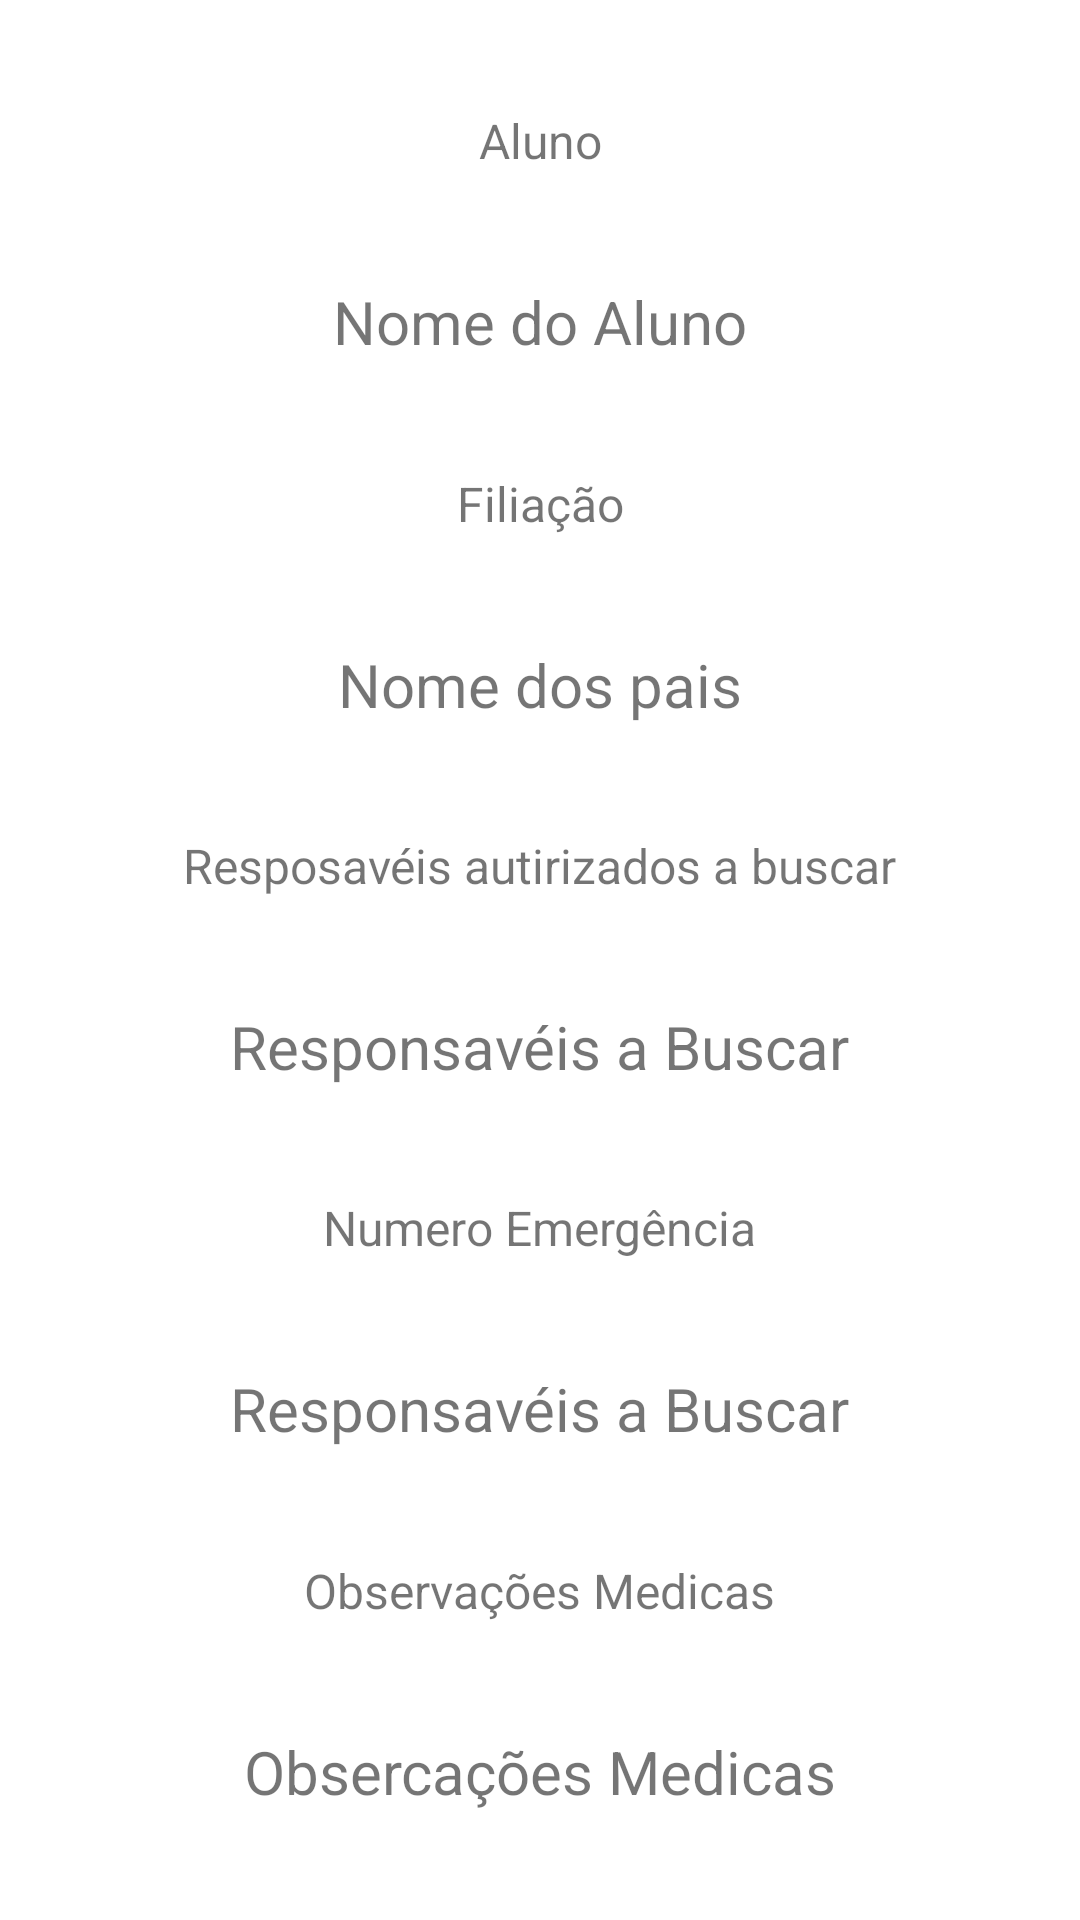

Android layout source for this screen:
<!-- AndroidManifest.xml: application theme Theme.EdEducacao -->
<!-- res/layout/activity_aluno_selecionado.xml -->
<?xml version="1.0" encoding="utf-8"?>
<androidx.constraintlayout.widget.ConstraintLayout xmlns:android="http://schemas.android.com/apk/res/android"
    xmlns:app="http://schemas.android.com/apk/res-auto"
    xmlns:tools="http://schemas.android.com/tools"
    android:layout_width="match_parent"
    android:layout_height="match_parent"
    tools:context=".activity.AlunoSelecionado">

    <TextView
        android:id="@+id/textView2"
        android:layout_width="wrap_content"
        android:layout_height="wrap_content"
        android:layout_marginStart="8dp"
        android:layout_marginEnd="8dp"
        android:text="Aluno"
        android:textSize="16sp"
        app:layout_constraintBottom_toTopOf="@+id/textViewNomeAluno"
        app:layout_constraintEnd_toEndOf="parent"
        app:layout_constraintStart_toStartOf="parent"
        app:layout_constraintTop_toTopOf="parent" />

    <TextView
        android:id="@+id/textView7"
        android:layout_width="wrap_content"
        android:layout_height="wrap_content"
        android:layout_marginStart="8dp"
        android:layout_marginEnd="8dp"
        android:text="Resposavéis autirizados a buscar"
        android:textSize="16sp"
        app:layout_constraintBottom_toTopOf="@+id/textViewResponsaveis"
        app:layout_constraintEnd_toEndOf="parent"
        app:layout_constraintStart_toStartOf="parent"
        app:layout_constraintTop_toBottomOf="@+id/textViewFiliacao" />

    <TextView
        android:id="@+id/textView8"
        android:layout_width="wrap_content"
        android:layout_height="wrap_content"
        android:layout_marginStart="8dp"
        android:layout_marginEnd="8dp"
        android:text="Numero Emergência"
        android:textSize="16sp"
        app:layout_constraintBottom_toTopOf="@+id/textViewTelefone"
        app:layout_constraintEnd_toEndOf="parent"
        app:layout_constraintStart_toStartOf="parent"
        app:layout_constraintTop_toBottomOf="@+id/textViewResponsaveis" />

    <TextView
        android:id="@+id/textView9"
        android:layout_width="wrap_content"
        android:layout_height="wrap_content"
        android:layout_marginStart="8dp"
        android:layout_marginEnd="8dp"
        android:text="Observações Medicas"
        android:textSize="16sp"
        app:layout_constraintBottom_toTopOf="@+id/textViewObservacoes"
        app:layout_constraintEnd_toEndOf="parent"
        app:layout_constraintStart_toStartOf="parent"
        app:layout_constraintTop_toBottomOf="@+id/textViewTelefone" />

    <TextView
        android:id="@+id/textViewNomeAluno"
        android:layout_width="wrap_content"
        android:layout_height="wrap_content"
        android:layout_marginStart="8dp"
        android:layout_marginEnd="8dp"
        android:text="Nome do Aluno"
        android:textSize="20sp"
        app:layout_constraintBottom_toTopOf="@+id/textView4"
        app:layout_constraintEnd_toEndOf="parent"
        app:layout_constraintStart_toStartOf="parent"
        app:layout_constraintTop_toBottomOf="@+id/textView2" />

    <TextView
        android:id="@+id/textView4"
        android:layout_width="wrap_content"
        android:layout_height="wrap_content"
        android:layout_marginStart="8dp"
        android:layout_marginEnd="8dp"
        android:text="Filiação"
        android:textSize="16sp"
        app:layout_constraintBottom_toTopOf="@+id/textViewFiliacao"
        app:layout_constraintEnd_toEndOf="parent"
        app:layout_constraintStart_toStartOf="parent"
        app:layout_constraintTop_toBottomOf="@+id/textViewNomeAluno" />

    <TextView
        android:id="@+id/textViewFiliacao"
        android:layout_width="wrap_content"
        android:layout_height="wrap_content"
        android:layout_marginStart="8dp"
        android:layout_marginEnd="8dp"
        android:text="Nome dos pais"
        android:textSize="20sp"
        app:layout_constraintBottom_toTopOf="@+id/textView7"
        app:layout_constraintEnd_toEndOf="parent"
        app:layout_constraintStart_toStartOf="parent"
        app:layout_constraintTop_toBottomOf="@+id/textView4" />

    <TextView
        android:id="@+id/textViewResponsaveis"
        android:layout_width="wrap_content"
        android:layout_height="wrap_content"
        android:layout_marginStart="8dp"
        android:layout_marginEnd="8dp"
        android:text="Responsavéis a Buscar"
        android:textSize="20sp"
        app:layout_constraintBottom_toTopOf="@+id/textView8"
        app:layout_constraintEnd_toEndOf="parent"
        app:layout_constraintStart_toStartOf="parent"
        app:layout_constraintTop_toBottomOf="@+id/textView7" />

    <TextView
        android:id="@+id/textViewTelefone"
        android:layout_width="wrap_content"
        android:layout_height="wrap_content"
        android:layout_marginStart="8dp"
        android:layout_marginEnd="8dp"
        android:text="Responsavéis a Buscar"
        android:textSize="20sp"
        app:layout_constraintBottom_toTopOf="@+id/textView9"
        app:layout_constraintEnd_toEndOf="parent"
        app:layout_constraintStart_toStartOf="parent"
        app:layout_constraintTop_toBottomOf="@+id/textView8" />

    <TextView
        android:id="@+id/textViewObservacoes"
        android:layout_width="wrap_content"
        android:layout_height="wrap_content"
        android:layout_marginStart="8dp"
        android:layout_marginEnd="8dp"
        android:text="Obsercações Medicas"
        android:textSize="20sp"
        app:layout_constraintBottom_toBottomOf="parent"
        app:layout_constraintEnd_toEndOf="parent"
        app:layout_constraintStart_toStartOf="parent"
        app:layout_constraintTop_toBottomOf="@+id/textView9" />


</androidx.constraintlayout.widget.ConstraintLayout>
<!-- resources referenced by this layout -->
<resources>
  <style name="Theme.EdEducacao" parent="Theme.MaterialComponents.DayNight.DarkActionBar">
          
          <item name="colorPrimary">@color/purple_500</item>
          <item name="colorPrimaryVariant">@color/purple_700</item>
          <item name="colorOnPrimary">@color/white</item>
          
          <item name="colorSecondary">@color/teal_200</item>
          <item name="colorSecondaryVariant">@color/teal_700</item>
          <item name="colorOnSecondary">@color/black</item>
          
          <item name="android:statusBarColor" tools:targetApi="l">?attr/colorPrimaryVariant</item>
          
      </style>
  <color name="purple_500">#FF002244</color>
  <color name="purple_700">#FF002266</color>
  <color name="white">#FFFFFFFF</color>
  <color name="teal_200">#FF03DAC5</color>
  <color name="teal_700">#FF018786</color>
  <color name="black">#FF000000</color>
</resources>
